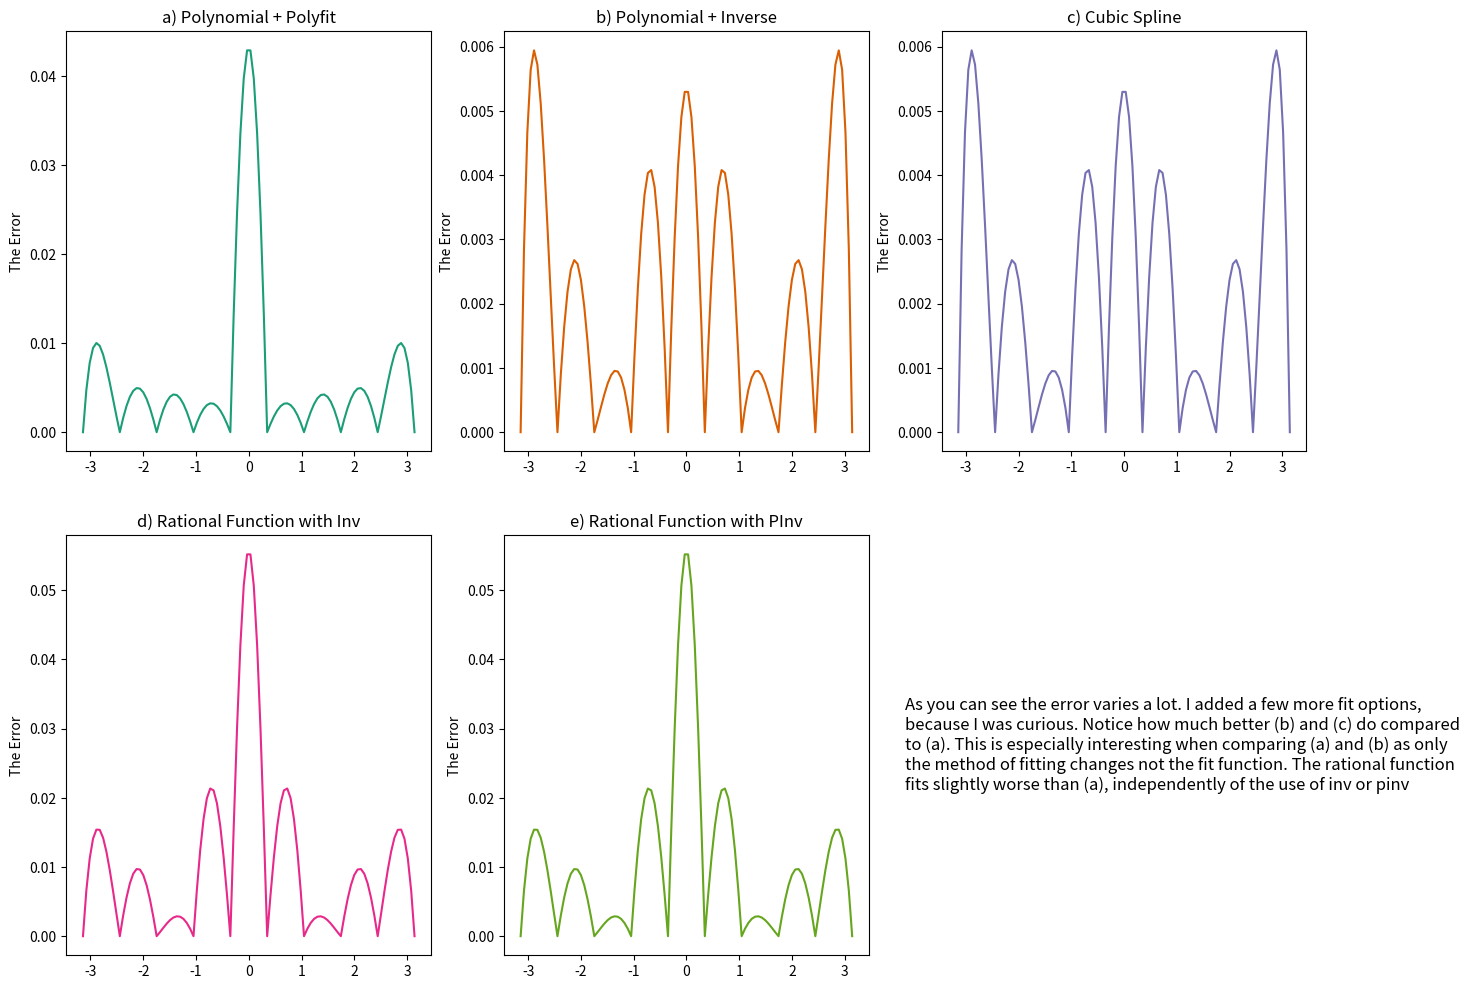
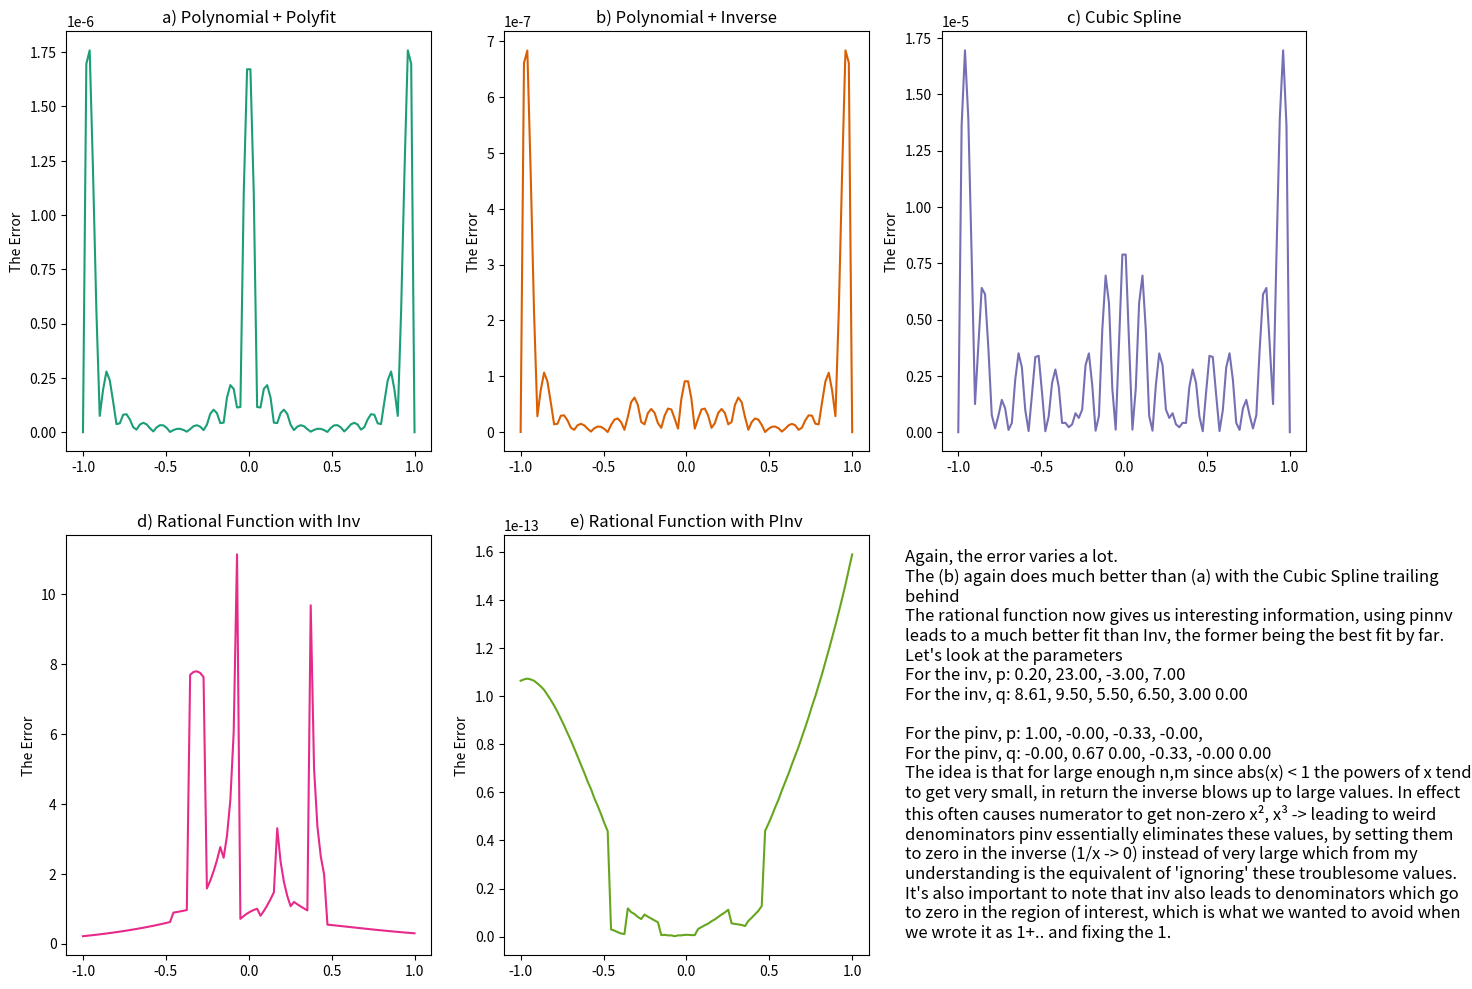

These charts were generated, in order, by the following Python code:
import numpy as np
import matplotlib
import matplotlib.pyplot as plt
from scipy.interpolate import CubicSpline
import warnings

# This is for polyfit, it warns you when you specify ndeg=npts.
#But that's what I want, to compare the two methods of fitting (least# square and inv.)
warnings.filterwarnings('ignore') 

def getSamplePoints(x, x_data, y_data, npts):
    """
    Obtains npts-amount of sample points from x_data, y_data centered at x
    (Ex: x: 2, x_data: [0, 1, 2, 3, 4, 5], npts:4, x_sample=>[1, 2, 3, 4])
    (Ex2: x: 2.5, x_data: [0, 1, 2, 3, 4, 5], npts:4, x_sample=>[1, 2, 3, 4])
    
    :param x: The input about which sample points are chosen (can be an array
              or scalar - arrays lead to arrays of scalar points, 
              x[i]'s treated seperately)
    :param x_data: The general x_data from which to choose x_sample points
    :param y_data: The general y_data from which to choose y_sample points
    :param npts: The number of sample points

    :return: x_sample points and y_sample points
    """
    
    # Changes a constant with an array with size 1, and does nothing to arrays
    x_arr = np.atleast_1d(np.multiply(x, 1.0))

    # Make sure you are within range of the your gen. data
    assert (x_arr >= np.min(x_data)).all()
    assert (x_arr <= np.max(x_data)).all()

    # Look for the closest indices of each v_arr[i]
    closest_indices = np.zeros(len(x_arr), dtype=int)
    for i in range(len(x_arr)):
        closest_indices[i] = np.where(x_arr[i] >= x_data)[0][-1]

    # Safeguard against being at the boundary
    closest_indices = np.where(closest_indices <= int(npts/2)-1, int(npts/2)-1, closest_indices)
    closest_indices = np.where(closest_indices >= len(x_data)-int(npts/2)-1,
                               len(x_data)-int(npts/2)-1, closest_indices)

    
    # Create the index at which you want your sample points, assuming symmetric sampling.
    index_range = [0]*npts
    for i in range(0, int(npts)):
        index_range[i] = closest_indices+(i-int(npts/2)+1)
  

    # Take each of the sample points and put them into an array. [x-index][sample point index]
    x_sample = np.take(x_data, index_range).T
    y_sample = np.take(y_data, index_range).T
    
    return x_sample, y_sample


def calcRational(x, p, q):
    """
    Calculates the rational function of x given p, q parameters. 
    
    :param x: The input independant variable (can be scalar or array)
    :param p: The numerator coefficients (1d array)
    :param q: The denominator coefficients (1d array)

    :return: The y-value for each x. (y is the same shape as x)
    """
    # Turn any constant into a 1D array
    x = np.atleast_1d(x)

    # Array that will hold our numerators for each x[i]
    num = np.zeros(len(x))

    # Array that will hold our denominator for each x[i] (Denum inits at 1)
    denum = np.ones(len(x))

    # Computes numerators as p[0] + p[1]*x + p[2]*x² + ...
    for n in range(0, len(p)):
        num += p[n]*np.power(x, n)

    # Computes denominators as 1 + q[0]*x + q[1]*x² + ...
    for m in range(0, len(q)):
        denum += q[m]*np.power(x, m+1) # Recall we start with x¹ not x⁰
    return np.divide(num, denum)


def fitRational(x, y, n, m, pinv=False): # n and m are size of p and q NOT orders
    """
    Fits a functional function to the x,y data. The numerator has n TERMS and the denominator 
    has m TERMS (excluding the +1 - so m-1 total terms). 
    
    :param x: The independant variable for the fit (1d array)
    :param y: The dependante variable for the fit (1d array)
    :param n: The number of numerator coefficients (scalar)
    :param m: The number of denominator coefficients (scalar)
    :param pinv: User-input, whether to use pinv or not 
                 (Boolean: By default False, does not use pinv instead uses inv)

    :return: p, q coefficients in 1d arrays of size n and m respecitvely.
    """
    # Make sure we have a square matrix (Necessary for invertibility)
    assert n+m == len(x)

    # Create an array to store our parameters (v-stacked p and q)
    combined_param = np.zeros(n+m)

    # Create an array to store our modified x (see the math pdf) which allows us to v-stack p and q simply
    new_x = np.zeros((len(x), n+m))

    # I went for slower but more readable code using the loops here
    # Computes our new_x as seen in the math pdf (included in the github repo)
    for i in range(len(x)):
        for j in range(n):
            new_x[i][j] = x[i]**j
        for j in range(n, m+n):
            new_x[i][j] = -y[i]*x[i]**(j+1-n)

    # Inverts the new_x matrix
    # Here the user (by default) does not want to use the pinv function
    if not pinv:
        inv_new_x = np.linalg.inv(new_x)

    # Inverts the new_x matrix
    # Here the user wants to use the pinv function
    if pinv:
        inv_new_x = np.linalg.pinv(new_x)

    # Use matrix multiplication to obtained or (v-stacked) parameters/coefficients
    combined_param = np.dot(inv_new_x, y)

    # Seperate the numerator and denominator parameters/coefficients from the v-stack
    p = combined_param[0:n]
    q = combined_param[n:]

    # return the parameters
    return p,q


def interpolate(x, x_data, y_data, type, params):
    """
    Interpolates x, using the x_data and y_data. 
    
        
    :param x: The independant variable of the interpolation (1d array or scalar)

    :param x_data: The x data used to generate fits and hence interpolation (1d array)
    :param y_data: The y data used to generate fits and hence interpolation (1d array)

    :param type: Specifies interpolation method and param structure (see below)
    :param params: The parameters of the interpolation (1d array)
          
    Type:
         0 - Polynomial with numpy polyfit. params [npts, deg]
         1 - Polynomial with inverse fit (using ratfit). params: [npts]
         2 - Cubic spline with scipy fit. params: [npts]
         3 - Rational fit with inv. params: [npts, n, m]
         4 - Rational fit with pinv. params: [npts, n, m] 

    :return: p, q coefficients when relevant and always the interpolated y data.
    """
    # Turn any constant into a 1D array
    x_arr = np.atleast_1d(np.multiply(x, 1.0))

    #Obtains the number of points to sample/use for the fit for each x[i]
    #SAME SAMPLING FOR EACH METHOD - So we can judge methods and avoid confounding variables
    npts = params[0]

    # Create a y-array to store or interpolated values from the fit.
    y = np.zeros(len(x_arr))

    # Obtain the sample points (2d array; done for each x) to use in the fit and hence in the interpolation
    x_sample, y_sample = getSamplePoints(x, x_data, y_data, npts) # Get sample points

    # For each x[i] we want to obtain the fit using the x,y_sample[i] and interpolate the data at x[i]
    for i in range(len(x_arr)):
        
        # 0 - Polynomial with numpy polyfit: params: [npts, deg]
        if type == 0: 
            # Obtain the number of degrees for the polynomial
            deg = params[1]

            # Obtains the polynomial coefficients
            p = np.polyfit(x_sample[i], y_sample[i], deg)

            # Evaluates the polynomial at x[i] to obtain the interpolated y[i]
            y[i] = np.polyval(p, x_arr[i])
        
        # 1 - Polynomial with inverse fit (using ratfit): params [npts]
        if type == 1:
            # Obtain the number of degrees (= the number of points)
            deg = params[0] # Necessary for invertibilty (square matrix requirement)

            # Obtain the p (and empty q) coefficients
            p, q = fitRational(x_sample[i], y_sample[i], deg, 0)

            # Evaluate the polynomial (Rational with denominator = 1) to obtain the interpolated data
            y[i] = calcRational(x_arr[i], p, q)
        
        # 2 - Cubic spline with scipy fit: params [npts]
        if type == 2:
            # Fit a cubic spline
            cs = CubicSpline(x_sample[i], y_sample[i])

            # Evalutate at the x[i]
            y[i] = cs(x_arr[i])

        # 3 - Rational fit with inv: params [npts, n, m]
        if type == 3:
            # Obtain n,m from the param array
            n = params[1]
            m = params[2]

            # Fit the rational func (with inv), obtain p,q.
            p, q = fitRational(x_sample[i], y_sample[i], n, m)

            # Evaluate at x[i]
            y[i] = calcRational(x_arr[i], p, q)

        # 4 - Rational fit with pinv: params [npts, n, m]
        if type == 4:
            # Obtain n,m from the param array
            n = params[1]
            m = params[2]

            # Fit the rational func (with pinv), obtain p,q.
            p, q = fitRational(x_sample[i], y_sample[i], n, m, True)

            # Evaluate at x[i]
            y[i] = calcRational(x_arr[i], p, q)

    # Specify for futur use that you want the rational coef. when rational funcs. are used.
    if type >= 3:
        return p, q, y

    # Else only return the intepolated data
    return y


######### Our comparison function ############3

def compareFits(func, sample_x, x, text, deg, n, m):
    # Get the rest of the data
    sample_y = func(sample_x)
    y = func(x)
    
    # Interpolate using polynomials with the polyfit 4 pts 4 deg (deg can be changed)
    y0 = interpolate(x, sample_x, sample_y, 0, [deg, deg])

    # Interpolate using polynomials by taking the inv. 4pts (needs 4deg)
    y1 = interpolate(x, sample_x, sample_y, 1, [deg, deg])
    
    # Interpolate with Cubic Spline 4pts
    y2 = interpolate(x, sample_x, sample_y, 2, [deg])
    
    # Interpolate with a Rational function (using inv) 4deg, n=2, m=2
    p3, q3, y3 = interpolate(x, sample_x, sample_y, 3, [deg, n, m])
    
    # Interpolate with a Rational function (using pinv) 4deg, n=2, m=2
    p4, q4, y4 = interpolate(x, sample_x, sample_y, 4, [deg, n, m])

    # Instantiate a cmap to add some colors to our plots.
    cmap = matplotlib.cm.get_cmap('Dark2')

    # Instantiate the figure and axes
    fig, ax = plt.subplots(2, 3, figsize=(16, 12))

    # Plot the errors for each fit
    # Polynomial + Polyfit
    ax[0, 0].plot(x, np.abs(y0 - y), color=cmap(0))
    ax[0, 0].set_ylabel("The Error")
    ax[0, 0].set_title("a) Polynomial + Polyfit")

    # Polynomial + Inverse
    ax[0, 1].plot(x, np.abs(y1 - y), color=cmap(1))
    ax[0, 1].set_ylabel("The Error")
    ax[0, 1].set_title("b) Polynomial + Inverse")

    # Cubic Spline
    ax[0, 2].plot(x, np.abs(y2 - y), color=cmap(2))
    ax[0, 2].set_ylabel("The Error")
    ax[0, 2].set_title("c) Cubic Spline")

    # Rational Function with Inv
    ax[1, 0].plot(x, np.abs(y3 - y), color=cmap(3))
    ax[1, 0].set_ylabel("The Error")
    ax[1, 0].set_title("d) Rational Function with Inv")

    # Rational Function with PInv
    ax[1, 1].plot(x, np.abs(y4 - y), color=cmap(4))
    ax[1, 1].set_ylabel("The Error")
    ax[1, 1].set_title("e) Rational Function with PInv")

    # Write some text on the bottom right which explains the figures.
    ax[1, 2].text(-0.1, 0.50, text, color='black', fontsize=12, wrap=True, va='center')
    ax[1, 2].axis('off')
    plt.show()

    # Return p3, q3, p4, q4 if debugging is necessary
    return p3, q3, p4, q4


# First for the cosine
sample_x_cos = np.linspace(-np.pi, np.pi, 10)
x_cos = np.linspace(np.min(sample_x_cos), np.max(sample_x_cos), 100)

caption_cos = "As you can see the error varies a lot. I added a few more fit options, because I was curious."\
        +" Notice how much better (b) and (c) do compared to (a). This is especially interesting when comparing (a)"\
        +" and (b) as only the method of fitting changes not the fit function."\
        +" The rational function fits slightly worse than (a), independently of the use of inv or pinv"

compareFits(np.cos, sample_x_cos, x_cos, caption_cos, 4, 2, 2)


# Then for 1/(1+x²)
def inverseQuadratic(x):
    x = x 
    return 1.0/(1.0+x*x)

sample_x_iq = np.linspace(-1, 1, 20)
x_iq = np.linspace(np.min(sample_x_iq), np.max(sample_x_iq), 100)

# This below is to obtain the parameters for the text
# Interpolate with a Rational function (using inv and pinv) 4deg, n=4, m=6
p3, q3, y3 = interpolate(x_iq, sample_x_iq, inverseQuadratic(sample_x_iq), 3, [10, 4, 6])
p4, q4, y4 = interpolate(x_iq, sample_x_iq, inverseQuadratic(sample_x_iq), 4, [10, 4, 6])

# The figure caption
caption_iq =  "Again, the error varies a lot. \n"\
    + "The (b) again does much better than (a) with the Cubic Spline trailing behind \n"\
    + "The rational function now gives us interesting information, using pinnv leads to a much better fit than Inv,"\
    + " the former being the best fit by far. \n"\
    + "Let's look at the parameters\n"\
    + "For the inv, p: " + '{0:.2f}, '.format(p3[0]) + '{0:.2f}, '.format(p3[1]) + '{0:.2f}, '.format(p3[2])\
    + '{0:.2f} '.format(p3[3]) + "\n"\
    + "For the inv, q: " + '{0:.2f}, '.format(q3[0]) + '{0:.2f}, '.format(q3[1]) + '{0:.2f}, '.format(q3[2])\
    + '{0:.2f}, '.format(q3[3]) + '{0:.2f} '.format(q3[4]) + '{0:.2f} '.format(q3[5]) + "\n"\
    + "\n"\
    + "For the pinv, p: " + '{0:.2f}, '.format(p4[0]) + '{0:.2f}, '.format(p4[1]) + '{0:.2f}, '.format(p4[2])\
    + '{0:.2f}, '.format(p4[3]) + "\n"\
    + "For the pinv, q: " + '{0:.2f}, '.format(q4[0]) + '{0:.2f} '.format(q4[1]) + '{0:.2f}, '.format(q4[2])\
    + '{0:.2f}, '.format(q4[3]) + '{0:.2f} '.format(q4[4]) + '{0:.2f} '.format(q4[5]) + "\n"\
    + "The idea is that for large enough n,m since abs(x) < 1 the powers of x tend to get very small, in return the inverse"\
    + " blows up to large values. In effect this often causes numerator to get non-zero x², x³ -> leading to weird denominators"\
    + " pinv essentially eliminates these values, by setting them to zero in the inverse (1/x -> 0) instead of very large"\
    + " which from my understanding is the equivalent of 'ignoring' these troublesome values. It's also important to note"\
    + " that inv also leads to denominators which go to zero in the region of interest, which is what we wanted to avoid"\
    + " when we wrote it as 1+.. and fixing the 1."


p3, q3, p4, q4 = compareFits(inverseQuadratic, sample_x_iq, x_iq, caption_iq, 10, 4, 6)

# End.
